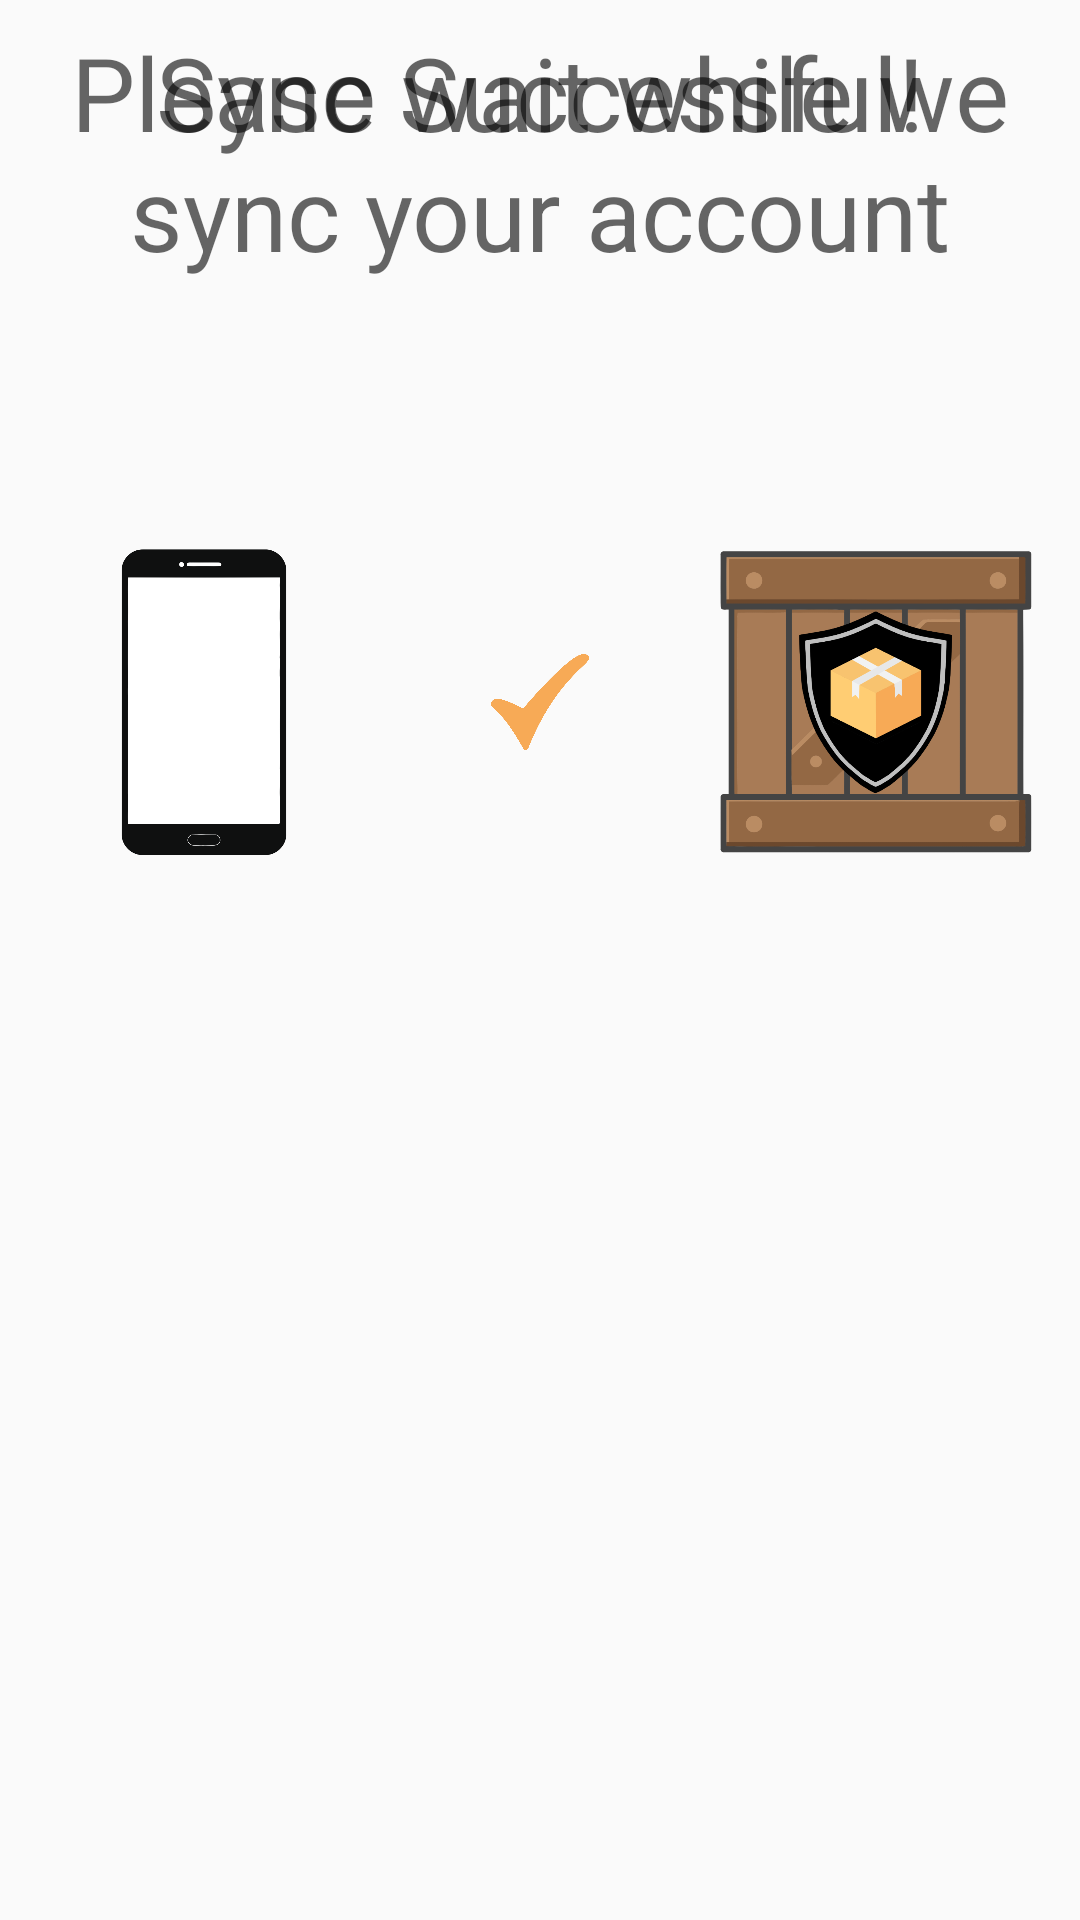

This screen was rendered from an Android layout file. Write that file and the resources it references.
<!-- AndroidManifest.xml: application theme AppTheme -->
<!-- res/layout/activity_account_sync.xml -->
<?xml version="1.0" encoding="utf-8"?>
<android.support.constraint.ConstraintLayout xmlns:android="http://schemas.android.com/apk/res/android"
    xmlns:app="http://schemas.android.com/apk/res-auto"
    xmlns:tools="http://schemas.android.com/tools"
    android:layout_width="match_parent"
    android:layout_height="match_parent"
    android:background="@drawable/gradient"
    tools:context="com.parcelpaladin.example.parcelpaladinfirebase.AccountSyncActivity">


    <TextView
        android:id="@+id/textViewSyncing"
        android:layout_width="0dp"
        android:layout_height="wrap_content"
        android:layout_marginEnd="8dp"
        android:layout_marginStart="8dp"
        android:layout_marginTop="8dp"
        android:gravity="center_horizontal"
        android:text="@string/AccountSyncWait"
        android:textAppearance="@style/TextAppearance.AppCompat.Display1"
        app:layout_constraintEnd_toEndOf="parent"
        app:layout_constraintStart_toStartOf="parent"
        app:layout_constraintTop_toTopOf="parent" />

    <TextView
        android:id="@+id/textViewSyncSuccess"
        android:layout_width="0dp"
        android:layout_height="wrap_content"
        android:layout_marginEnd="8dp"
        android:layout_marginStart="8dp"
        android:layout_marginTop="8dp"
        android:gravity="center_horizontal"
        android:text="@string/SyncSuccessful"
        android:textAppearance="@style/TextAppearance.AppCompat.Display1"
        app:layout_constraintEnd_toEndOf="parent"
        app:layout_constraintStart_toStartOf="parent"
        app:layout_constraintTop_toTopOf="parent" />

    <android.support.constraint.ConstraintLayout
        android:id="@+id/constraintLayout3"
        android:layout_width="0dp"
        android:layout_height="0dp"
        android:layout_marginEnd="8dp"
        android:layout_marginStart="8dp"
        android:layout_marginTop="8dp"
        app:layout_constraintBottom_toTopOf="@+id/space"
        app:layout_constraintEnd_toEndOf="parent"
        app:layout_constraintHorizontal_bias="0.5"
        app:layout_constraintStart_toStartOf="parent"
        app:layout_constraintTop_toBottomOf="@+id/textViewSyncing">


        <ImageView
            android:id="@+id/imageViewPhone"
            android:layout_width="0dp"
            android:layout_height="0dp"
            android:layout_marginBottom="8dp"
            android:layout_marginStart="8dp"
            android:layout_marginTop="8dp"
            android:contentDescription="phone"
            android:maxHeight="500dp"
            android:maxWidth="500dp"
            app:layout_constraintBottom_toBottomOf="parent"
            app:layout_constraintEnd_toStartOf="@+id/progressBarSynching"
            app:layout_constraintHorizontal_bias="0.5"
            app:layout_constraintStart_toStartOf="parent"
            app:layout_constraintTop_toTopOf="parent"
            app:srcCompat="@drawable/phone" />

        <ImageView
            android:id="@+id/imageViewCrate"
            android:layout_width="0dp"
            android:layout_height="0dp"
            android:layout_marginBottom="8dp"
            android:layout_marginEnd="8dp"
            android:layout_marginTop="8dp"
            android:contentDescription="crate"
            android:maxHeight="500dp"
            android:maxWidth="500dp"
            app:layout_constraintBottom_toBottomOf="parent"
            app:layout_constraintEnd_toEndOf="parent"
            app:layout_constraintHorizontal_bias="0.5"
            app:layout_constraintStart_toEndOf="@+id/progressBarSynching"
            app:layout_constraintTop_toTopOf="parent"
            app:srcCompat="@drawable/ppcrate" />

        <ProgressBar
            android:id="@+id/progressBarSynching"
            style="?android:attr/progressBarStyle"
            android:layout_width="0dp"
            android:layout_height="wrap_content"
            android:layout_marginBottom="8dp"
            android:layout_marginEnd="8dp"
            android:layout_marginStart="8dp"
            android:layout_marginTop="8dp"
            android:indeterminate="true"
            android:maxHeight="500dp"
            android:maxWidth="500dp"
            app:layout_constraintBottom_toBottomOf="parent"
            app:layout_constraintEnd_toStartOf="@+id/imageViewCrate"
            app:layout_constraintHorizontal_bias="0.5"
            app:layout_constraintStart_toEndOf="@+id/imageViewPhone"
            app:layout_constraintTop_toTopOf="parent" />

        <ImageView
            android:id="@+id/imageViewCheckMark"
            android:layout_width="0dp"
            android:layout_height="0dp"
            android:layout_marginBottom="8dp"
            android:layout_marginEnd="8dp"
            android:layout_marginStart="8dp"
            android:layout_marginTop="8dp"
            android:contentDescription="checkmark"
            app:layout_constraintBottom_toBottomOf="@id/progressBarSynching"
            app:layout_constraintEnd_toEndOf="@id/progressBarSynching"
            app:layout_constraintHorizontal_bias="0.5"
            app:layout_constraintStart_toEndOf="@+id/imageViewPhone"
            app:layout_constraintStart_toStartOf="@id/progressBarSynching"
            app:layout_constraintTop_toTopOf="@id/progressBarSynching"
            app:srcCompat="@drawable/checkmark" />
    </android.support.constraint.ConstraintLayout>

    <Space
        android:id="@+id/space"
        android:layout_width="wrap_content"
        android:layout_height="0dp"
        android:layout_marginBottom="8dp"
        android:layout_marginEnd="8dp"
        android:layout_marginStart="8dp"
        app:layout_constraintBottom_toBottomOf="parent"
        app:layout_constraintHorizontal_bias="0.5"
        app:layout_constraintTop_toBottomOf="@+id/constraintLayout3" />


</android.support.constraint.ConstraintLayout>
<!-- resources referenced by this layout -->
<resources>
  <!-- drawable checkmark: png bitmap (drawable, 28717 bytes) -->
  <!-- drawable phone: png bitmap (drawable, 30323 bytes) -->
  <!-- drawable ppcrate: png bitmap (drawable, 107353 bytes) -->
  <string name="AccountSyncWait">Please wait while we sync your account</string>
  <string name="SyncSuccessful">Sync Successful!</string>
  <style name="AppTheme" parent="Theme.AppCompat.Light.DarkActionBar">
          
          <item name="colorPrimary">@color/colorDarkYellow</item>
          <item name="colorPrimaryDark">@color/colorLightYellow</item>
          <item name="colorAccent">@color/colorAccent</item>
      </style>
  <color name="colorDarkYellow">#F7AA56</color>
  <color name="colorLightYellow">#FFCD73</color>
  <color name="colorAccent">#F7AA56</color>
</resources>
